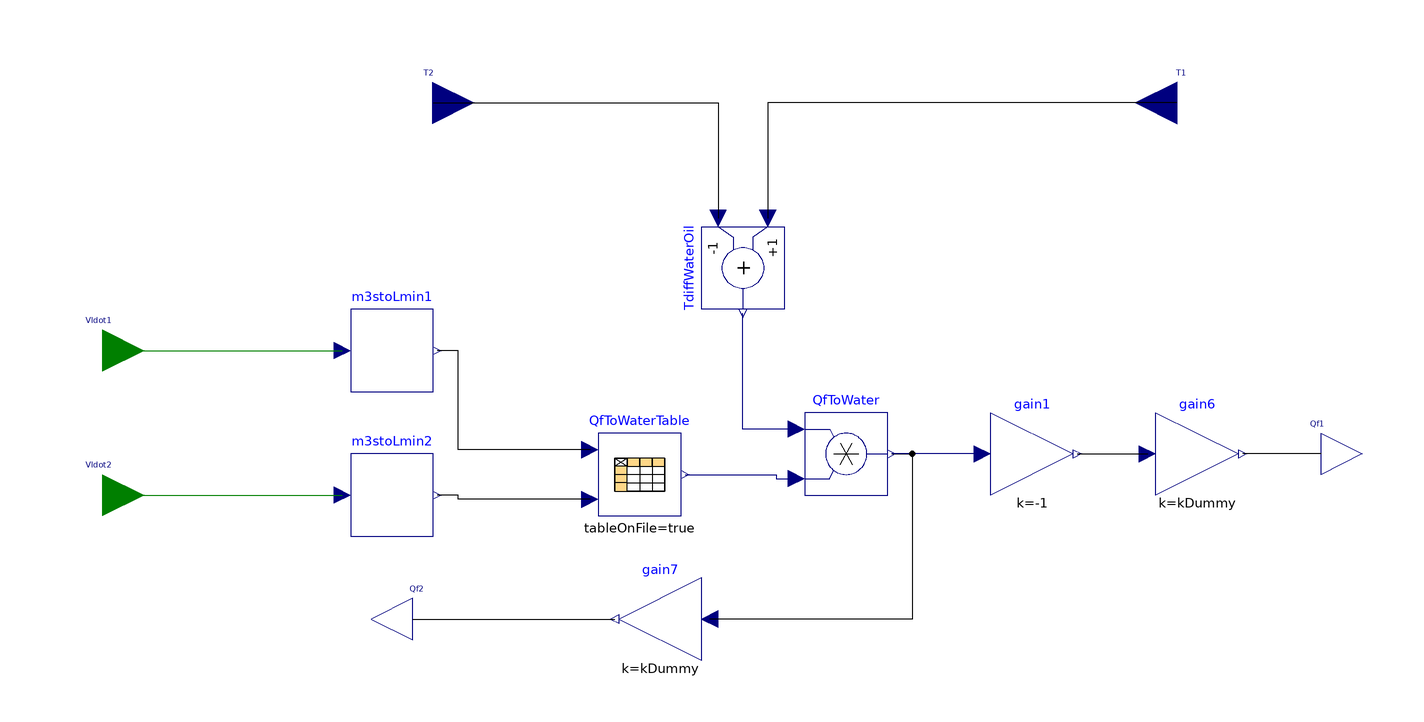

This picture is the connection diagram that the Modelica source below describes through its graphical annotations.

model OilCooler "Thermal model of Oil Cooler"
        // CP: 65001
        // SimulationX Version: 3.9.4.55045 x64
        constant String currDir = Modelica.Utilities.Files.loadResource("modelica://TRAMI_L3_STEP_AT/Resources");
        Blocks.Interfaces.TIn T2 "Temperatue Signal Input" annotation (
          Placement(transformation(extent = {{-45.1, 65}, {-25.1, 85}}), iconTransformation(origin = {-50, 100}, extent = {{-10, -10}, {10, 10}}, rotation = -90)));
        Blocks.Interfaces.TIn T1 "Temperatue Signal Input" annotation (
          Placement(transformation(extent = {{155.1, 65}, {135.1, 85}}), iconTransformation(extent = {{110, 40}, {90, 60}})));
        Blocks.Interfaces.QfOut Qf1 "Heat Flow Rate Output" annotation (
          Placement(transformation(extent = {{170, -20}, {190, 0}}), iconTransformation(extent = {{90, -60}, {110, -40}})));
        Blocks.Interfaces.QfOut Qf2 "Heat Flow Rate Output" annotation (
          Placement(transformation(extent = {{-30, -60}, {-50, -40}}), iconTransformation(origin = {50, 100}, extent = {{10, -10}, {-10, 10}}, rotation = -90)));
        Blocks.Interfaces.CSigIn Vldot1 "Control Signal Input" annotation (
          Placement(transformation(extent = {{-125, 5}, {-105, 25}}), iconTransformation(origin = {-100, 50}, extent = {{-10, -10}, {10, 10}})));
        Blocks.Interfaces.CSigIn Vldot2 "Control Signal Input" annotation (
          Placement(transformation(extent = {{-125, -30}, {-105, -10}}), iconTransformation(extent = {{-110, -60}, {-90, -40}})));
        Modelica.Blocks.Tables.CombiTable2Ds QfToWaterTable(tableOnFile = true, tableName = tableName, fileName = fileName) annotation (
          Placement(transformation(origin = {15, -15}, extent = {{10, 10}, {-10, -10}}, rotation = 180)));
        Modelica.Blocks.Math.Add TdiffWaterOil(k1 = -1, k2 = +1) annotation (
          Placement(transformation(origin = {40, 35}, extent = {{10, -10}, {-10, 10}}, rotation = 90)));
        Modelica.Blocks.Math.Product QfToWater annotation (
          Placement(transformation(extent = {{55, -20}, {75, 0}})));
        Modelica.Blocks.Math.Gain gain1(k = -1) annotation (
          Placement(transformation(extent = {{100, -20}, {120, 0}})));
        Modelica.Blocks.Math.Gain gain6(k(displayUnit = "1") = kDummy) "Output the product of a gain value with the input signal" annotation (
          Placement(transformation(extent = {{140, -20}, {160, 0}})));
        Modelica.Blocks.Math.Gain gain7(k(displayUnit = "1") = kDummy) annotation (
          Placement(transformation(extent = {{30, -60}, {10, -40}})));
        Blocks.M3sToLmin m3stoLmin1 annotation (
          Placement(transformation(extent = {{-55, 5}, {-35, 25}})));
        Blocks.M3sToLmin m3stoLmin2 "m3/s to l/min" annotation (
          Placement(transformation(extent = {{-55, -30}, {-35, -10}})));
        parameter String fileName = currDir + "/Tables/thResistanceOilColler1.txt" "FileName(QfToWaterTable)" annotation (
          specialFormat = 2);
        parameter String tableName = "thResistanceOilColler1" "TableName(QfToWaterTable)";
        parameter Real kDummy = 1 "Dummy(Do not change)";
      equation
        connect(gain1.y, gain6.u) annotation (
          Line(points = {{121, -10}, {126, -10}, {133, -10}, {138, -10}}));
        connect(Qf1, gain6.y) annotation (
          Line(points = {{180, -10}, {175, -10}, {166, -10}, {161, -10}}));
        connect(Qf2, gain7.y) annotation (
          Line(points = {{-40, -50}, {-35, -50}, {4, -50}, {9, -50}}));
        connect(Vldot1, m3stoLmin1.u) annotation (
          Line(points = {{-115, 15}, {-110, 15}, {-62, 15}, {-57, 15}}, color = {0, 127, 0}, thickness = 0.0625));
        connect(Vldot2, m3stoLmin2.u) annotation (
          Line(points = {{-115, -20}, {-110, -20}, {-62, -20}, {-57, -20}}, color = {0, 127, 0}, thickness = 0.0625));
        connect(QfToWaterTable.u2, m3stoLmin2.y) annotation (
          Line(points = {{3, -21}, {-2, -21}, {-29, -21}, {-29, -20}, {-34, -20}}));
        connect(QfToWaterTable.u1, m3stoLmin1.y) annotation (
          Line(points = {{3, -9}, {-2, -9}, {-29, -9}, {-29, 15}, {-34, 15}}));
        connect(QfToWater.y, gain7.u) annotation (
          Line(points = {{76, -10}, {81, -10}, {81, -50}, {37, -50}, {32, -50}}));
        connect(gain1.u, QfToWater.y) annotation (
          Line(points = {{98, -10}, {93, -10}, {81, -10}, {76, -10}}, color = {0, 0, 127}, thickness = 0.0625));
        connect(QfToWaterTable.y, QfToWater.u2) annotation (
          Line(points = {{26, -15}, {31, -15}, {48, -15}, {48, -16}, {53, -16}}, color = {0, 0, 127}, thickness = 0.0625));
        connect(T1, TdiffWaterOil.u2) annotation (
          Line(points = {{145, 75}, {140, 75}, {46, 75}, {46, 52}, {46, 47}}, thickness = 0));
        connect(T2, TdiffWaterOil.u1) annotation (
          Line(points = {{-35, 75}, {-30, 75}, {34, 75}, {34, 52}, {34, 47}}, thickness = 0));
        connect(QfToWater.u1, TdiffWaterOil.y) annotation (
          Line(points = {{53, -4}, {48, -4}, {40, -4}, {40, 19}, {40, 24}}, color = {0, 0, 127}, thickness = 0.0625));
        annotation (
          experiment(StopTime = 1, StartTime = 0, Interval = 0.002, MaxInterval = "0.001"),
          Icon(graphics={  Rectangle(extent = {{-100, 100}, {100, -100}}), Text(origin = {-1, 0}, extent = {{-100, 20}, {100, -20}}, textString = "%name")}));
      end OilCooler;